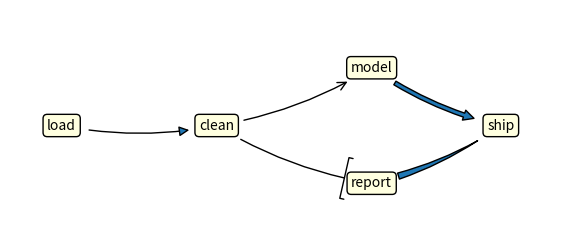

Source code (Python):
# Flow diagram from text boxes connected with FancyArrowPatch arrows of different styles.
import matplotlib.pyplot as plt
from matplotlib.patches import FancyArrowPatch

fig, ax = plt.subplots(figsize=(7, 3))
nodes = {"load": (0.1, 0.5), "clean": (0.4, 0.5), "model": (0.7, 0.7), "report": (0.7, 0.3), "ship": (0.95, 0.5)}
for name, (x, y) in nodes.items():
    ax.text(x, y, name, ha="center", va="center", bbox=dict(boxstyle="round", fc="lightyellow", ec="k"))
edges = [("load", "clean", "-|>"), ("clean", "model", "->"), ("clean", "report", "-[") , ("model", "ship", "simple"), ("report", "ship", "wedge")]
for a, b, style in edges:
    arrow = FancyArrowPatch(nodes[a], nodes[b], arrowstyle=style, mutation_scale=15, shrinkA=20, shrinkB=20,
                            connectionstyle="arc3,rad=0.1")
    ax.add_patch(arrow)
ax.set_xlim(0, 1.05)
ax.set_ylim(0.1, 0.9)
ax.axis("off")
print(len(ax.patches))
fig.savefig("flow.png")
